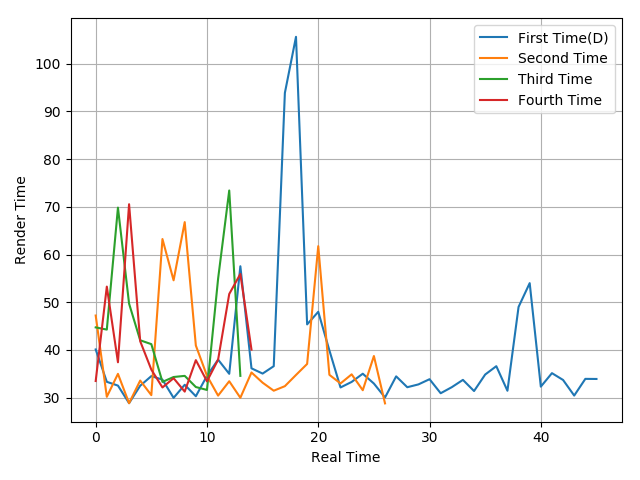

Source data for this figure (header and first rows):
40.1, 33.31, 32.52, 28.84, 32.49, 34.51, 33.77, 29.95, 32.69, 30.29, 34.57, 37.96, 34.99, 57.54, 36.14, 35.04, 36.59, 93.87, 105.63, 45.35, 47.99, 39.91, 32.13, 33.29
47.21, 30.17, 34.98, 28.83, 33.58, 30.52, 63.24, 54.59, 66.79, 40.92, 34.59, 30.42, 33.43, 29.97, 35.27, 33.13, 31.45, 32.4, 34.75, 37.06, 61.75, 34.78, 32.97, 34.88
44.72, 44.26, 69.83, 49.7, 42.02, 41.21, 33.29, 34.32, 34.56, 32.22, 31.61, 54.93, 73.42, 34.56
33.48, 53.27, 37.41, 70.54, 41.82, 35.87, 32.13, 34.07, 31.26, 37.86, 33.42, 37.95, 51.72, 55.92, 40.06
